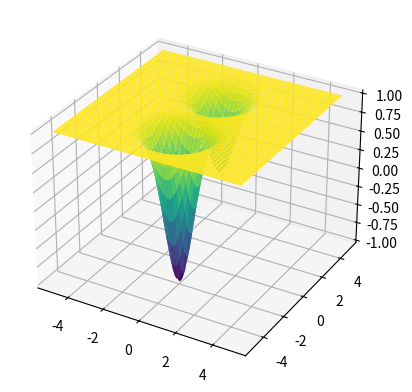

This chart was generated by the following Python code:
import numpy as np
from mpl_toolkits import mplot3d
import matplotlib.pyplot as plt

#4a
def gradient_descent(x0, y0, f, grad_f, alpha, num_iterations):

    x, y = x0, y0 # Initialize x and y with the initial point
    for i in range(num_iterations):
        # obtain the gradient of f at (x, y)
        grad_x, grad_y = grad_f (x,y)
        # Update x and y by taking a step in the opposite direction of the gradient
        x -= alpha * grad_x
        y -= alpha * grad_y

    return x, y

#4b
def fun_1(x,y):
    return x**2 + y**2

def grad_f_1(x,y):
    grad_x = 2*x
    grad_y = 2*y
    return grad_x, grad_y

test_1 = gradient_descent (0.1,0.1, fun_1, grad_f_1, alpha = 0.1, num_iterations = 10)
print ("test case one (x,y) is:", test_1)
test_2 = gradient_descent (-1,1, fun_1, grad_f_1, alpha = 0.01, num_iterations = 100)
print ("test case two (x,y) is:", test_2)

#4c
def fun_2(x,y):
    return 1-np.exp(-x**2-(y-2)**2)-2*np.exp(-x**2-(y+2)**2)

def grad_f_2(x,y):
    grad_x = (2 * x * np.exp(-x**2-(y-2)**2)) + (4*x*np.exp(-x**2-(y+2)**2))
    grad_y = (2 * (y-2) * np.exp(-x**2-(y-2)**2)) + (4*(y+2)*np.exp(-x**2-(y+2)**2))
    return grad_x, grad_y

test_3 = gradient_descent (0,1, fun_2, grad_f_2, alpha = 0.01, num_iterations = 10000)
print ("test case three (x,y) is:", test_3)
test_4 = gradient_descent (0,-1, fun_2, grad_f_2, alpha = 0.01, num_iterations = 10000)
print ("test case four (x,y) is:", test_4)

X=np.linspace(-5,5,100)
Y=np.linspace(-5,5,100)
x,y=np.meshgrid(X,Y)
z= fun_2 (x,y)
fig = plt.figure()
ax = plt.axes(projection='3d')
ax.plot_surface(x, y, z,cmap='viridis', edgecolor='none')
plt.show ()
#x,y z are variable names.